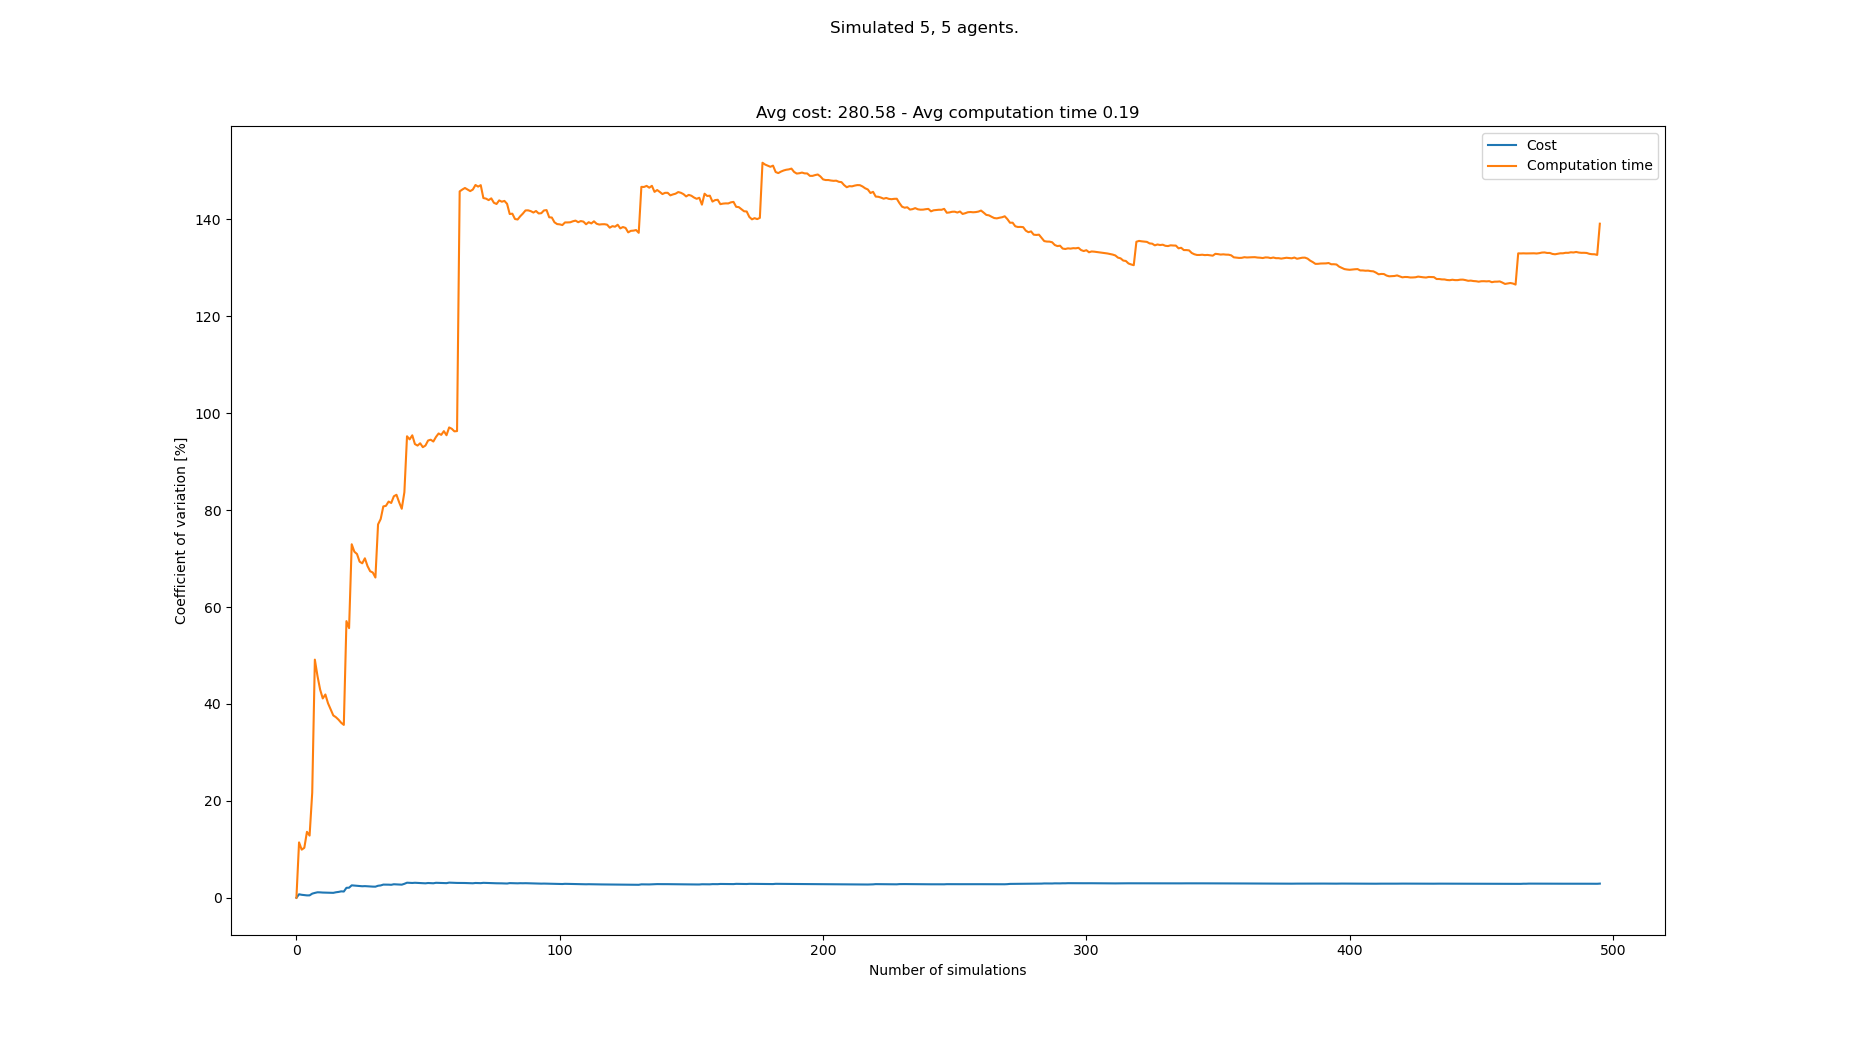

The table this chart was drawn from, first rows:
starts, goals, Cost, Cost_var, Cost_mean, Cost_std, Computation time, Computation time_var, Computation time_mean, Computation time_std
[(6, 0), (3, 0), (5, 0), (0, 0), (7, 0),…, [(6, 21), (1, 21), (5, 21), (7, 21), (0,…, 277, 0.0, 277.0, 0.0, 0.07339, 0.0, 0.07339, 0.0
[(5, 0), (8, 0), (0, 0), (1, 0), (2, 0),…, [(1, 21), (6, 21), (7, 21), (8, 21), (3,…, 281, 0.7168, 279.0, 2.0, 0.09233, 11.43, 0.08286, 0.009468
[(0, 0), (7, 0), (8, 0), (6, 0), (2, 0),…, [(2, 21), (1, 21), (7, 21), (5, 21), (0,…, 278, 0.6099, 278.7, 1.7, 0.07801, 9.923, 0.08124, 0.008062
[(4, 0), (6, 0), (0, 0), (3, 0), (2, 0),…, [(0, 21), (3, 21), (6, 21), (1, 21), (7,…, 278, 0.5386, 278.5, 1.5, 0.09316, 10.31, 0.08422, 0.008681
[(7, 0), (8, 0), (5, 0), (2, 0), (3, 0),…, [(8, 21), (3, 21), (0, 21), (5, 21), (1,…, 278, 0.4872, 278.4, 1.356, 0.1074, 13.61, 0.08886, 0.01209
[(5, 0), (6, 0), (7, 0), (1, 0), (4, 0),…, [(4, 21), (0, 21), (2, 21), (3, 21), (6,…, 280, 0.4932, 278.7, 1.374, 0.09848, 12.83, 0.09046, 0.0116
[(5, 0), (2, 0), (4, 0), (6, 0), (7, 0),…, [(0, 21), (6, 21), (2, 21), (7, 21), (3,…, 273, 0.8479, 277.9, 2.356, 0.04813, 21.68, 0.08441, 0.0183
[(4, 0), (2, 0), (1, 0), (0, 0), (3, 0),…, [(8, 21), (3, 21), (1, 21), (5, 21), (4,…, 283, 0.9996, 278.5, 2.784, 0.2273, 49.14, 0.1023, 0.05026
[(3, 0), (2, 0), (7, 0), (6, 0), (0, 0),…, [(4, 21), (7, 21), (0, 21), (2, 21), (8,…, 284, 1.126, 279.1, 3.143, 0.1205, 45.76, 0.1043, 0.04773
[(3, 0), (7, 0), (6, 0), (2, 0), (4, 0),…, [(7, 21), (4, 21), (0, 21), (6, 21), (1,…, 282, 1.111, 279.4, 3.105, 0.1276, 42.97, 0.1066, 0.04582
[(8, 0), (0, 0), (1, 0), (5, 0), (4, 0),…, [(6, 21), (1, 21), (3, 21), (8, 21), (2,…, 281, 1.072, 279.5, 2.996, 0.1024, 41.13, 0.1062, 0.0437
[(1, 0), (0, 0), (8, 0), (5, 0), (2, 0),…, [(7, 21), (1, 21), (5, 21), (8, 21), (4,…, 277, 1.057, 279.3, 2.953, 0.06725, 41.95, 0.103, 0.0432
[(0, 0), (6, 0), (1, 0), (5, 0), (7, 0),…, [(5, 21), (6, 21), (7, 21), (0, 21), (8,…, 278, 1.024, 279.2, 2.86, 0.1099, 40.14, 0.1035, 0.04155
[(8, 0), (1, 0), (0, 0), (2, 0), (4, 0),…, [(7, 21), (6, 21), (2, 21), (8, 21), (4,…, 283, 1.045, 279.5, 2.922, 0.09774, 38.86, 0.1031, 0.04007
[(5, 0), (2, 0), (4, 0), (1, 0), (6, 0),…, [(1, 21), (6, 21), (4, 21), (7, 21), (5,…, 279, 1.011, 279.5, 2.825, 0.0998, 37.63, 0.1029, 0.03872
[(1, 0), (5, 0), (8, 0), (6, 0), (4, 0),…, [(3, 21), (2, 21), (0, 21), (5, 21), (8,…, 286, 1.129, 279.9, 3.16, 0.155, 37.26, 0.1061, 0.03955
[(3, 0), (4, 0), (6, 0), (0, 0), (7, 0),…, [(4, 21), (8, 21), (2, 21), (3, 21), (6,…, 274, 1.203, 279.5, 3.363, 0.08791, 36.75, 0.1051, 0.03861
[(6, 0), (2, 0), (7, 0), (0, 0), (1, 0),…, [(2, 21), (8, 21), (4, 21), (0, 21), (3,…, 287, 1.318, 279.9, 3.689, 0.1485, 36.11, 0.1075, 0.03882
[(5, 0), (4, 0), (6, 0), (8, 0), (3, 0),…, [(4, 21), (0, 21), (6, 21), (5, 21), (3,…, 281, 1.285, 280.0, 3.598, 0.1548, 35.67, 0.11, 0.03923
[(5, 0), (3, 0), (0, 0), (4, 0), (8, 0),…, [(5, 21), (3, 21), (8, 21), (2, 21), (7,…, 301, 2.052, 281.1, 5.766, 0.382, 57.09, 0.1236, 0.07055
[(6, 0), (8, 0), (7, 0), (0, 0), (1, 0),…, [(7, 21), (1, 21), (4, 21), (3, 21), (6,…, 274, 2.075, 280.7, 5.824, 0.1275, 55.64, 0.1238, 0.06886
[(4, 0), (7, 0), (8, 0), (3, 0), (0, 0),…, [(8, 21), (0, 21), (4, 21), (6, 21), (3,…, 302, 2.561, 281.7, 7.214, 0.4959, 72.95, 0.1407, 0.1026
[(6, 0), (8, 0), (2, 0), (5, 0), (7, 0),…, [(0, 21), (7, 21), (4, 21), (5, 21), (1,…, 282, 2.505, 281.7, 7.055, 0.1377, 71.42, 0.1405, 0.1004
[(7, 0), (5, 0), (2, 0), (0, 0), (1, 0),…, [(2, 21), (7, 21), (6, 21), (8, 21), (3,…, 278, 2.467, 281.5, 6.946, 0.1021, 70.94, 0.1389, 0.09857
[(6, 0), (1, 0), (4, 0), (8, 0), (5, 0),…, [(3, 21), (8, 21), (4, 21), (1, 21), (5,…, 282, 2.417, 281.6, 6.806, 0.2734, 69.36, 0.1443, 0.1001
[(7, 0), (0, 0), (5, 0), (4, 0), (1, 0),…, [(0, 21), (6, 21), (7, 21), (5, 21), (2,…, 280, 2.373, 281.5, 6.681, 0.1022, 69.02, 0.1427, 0.09849
[(2, 0), (4, 0), (1, 0), (0, 0), (7, 0),…, [(2, 21), (7, 21), (3, 21), (4, 21), (6,…, 273, 2.4, 281.2, 6.75, 0.06147, 70.05, 0.1397, 0.09786
[(0, 0), (6, 0), (7, 0), (2, 0), (8, 0),…, [(8, 21), (7, 21), (5, 21), (3, 21), (1,…, 284, 2.364, 281.3, 6.649, 0.1631, 68.45, 0.1405, 0.0962
[(8, 0), (6, 0), (0, 0), (2, 0), (7, 0),…, [(4, 21), (7, 21), (0, 21), (2, 21), (6,…, 280, 2.324, 281.2, 6.537, 0.1335, 67.38, 0.1403, 0.09453
[(1, 0), (4, 0), (6, 0), (2, 0), (5, 0),…, [(3, 21), (1, 21), (6, 21), (8, 21), (7,…, 285, 2.297, 281.4, 6.463, 0.3145, 67.12, 0.1461, 0.09806
[(8, 0), (7, 0), (2, 0), (5, 0), (1, 0),…, [(8, 21), (3, 21), (0, 21), (1, 21), (4,…, 276, 2.286, 281.2, 6.428, 0.1425, 66.09, 0.146, 0.09647
[(4, 0), (8, 0), (5, 0), (7, 0), (3, 0),…, [(6, 21), (3, 21), (8, 21), (7, 21), (0,…, 298, 2.474, 281.7, 6.97, 0.5988, 77.05, 0.1601, 0.1234
[(5, 0), (3, 0), (2, 0), (6, 0), (8, 0),…, [(4, 21), (1, 21), (2, 21), (3, 21), (0,…, 270, 2.542, 281.4, 7.151, 0.05837, 78.16, 0.157, 0.1227
[(5, 0), (2, 0), (4, 0), (3, 0), (7, 0),…, [(0, 21), (7, 21), (4, 21), (3, 21), (1,…, 299, 2.714, 281.9, 7.65, 0.5175, 80.76, 0.1676, 0.1354
[(0, 0), (7, 0), (5, 0), (8, 0), (3, 0),…, [(5, 21), (6, 21), (4, 21), (0, 21), (1,…, 274, 2.717, 281.7, 7.653, 0.09692, 80.88, 0.1656, 0.134
[(4, 0), (7, 0), (5, 0), (0, 0), (3, 0),…, [(2, 21), (1, 21), (0, 21), (3, 21), (5,…, 276, 2.701, 281.5, 7.603, 0.06481, 81.76, 0.1628, 0.1331
[(5, 0), (4, 0), (0, 0), (2, 0), (6, 0),…, [(2, 21), (0, 21), (7, 21), (1, 21), (3,…, 278, 2.673, 281.4, 7.521, 0.1131, 81.47, 0.1615, 0.1316
[(2, 0), (4, 0), (7, 0), (3, 0), (0, 0),…, [(3, 21), (8, 21), (5, 21), (4, 21), (1,…, 266, 2.783, 281.0, 7.82, 0.04272, 82.85, 0.1584, 0.1312
[(6, 0), (0, 0), (2, 0), (4, 0), (1, 0),…, [(7, 21), (5, 21), (6, 21), (1, 21), (4,…, 278, 2.753, 280.9, 7.734, 0.08216, 83.16, 0.1564, 0.1301
[(2, 0), (8, 0), (3, 0), (7, 0), (0, 0),…, [(1, 21), (0, 21), (4, 21), (5, 21), (6,…, 284, 2.723, 281.0, 7.652, 0.2042, 81.63, 0.1576, 0.1287
[(2, 0), (5, 0), (8, 0), (4, 0), (3, 0),…, [(1, 21), (8, 21), (5, 21), (4, 21), (2,…, 277, 2.7, 280.9, 7.583, 0.1916, 80.28, 0.1584, 0.1272
[(2, 0), (3, 0), (6, 0), (8, 0), (4, 0),…, [(4, 21), (6, 21), (5, 21), (2, 21), (7,…, 301, 2.877, 281.4, 8.095, 0.577, 83.69, 0.1684, 0.1409
[(6, 0), (8, 0), (7, 0), (2, 0), (4, 0),…, [(8, 21), (7, 21), (4, 21), (6, 21), (3,…, 305, 3.106, 281.9, 8.756, 0.885, 95.24, 0.1851, 0.1763
[(8, 0), (3, 0), (5, 0), (6, 0), (4, 0),…, [(8, 21), (4, 21), (7, 21), (0, 21), (5,…, 280, 3.072, 281.9, 8.661, 0.1501, 94.6, 0.1843, 0.1743
[(7, 0), (0, 0), (4, 0), (1, 0), (6, 0),…, [(2, 21), (8, 21), (4, 21), (6, 21), (1,…, 277, 3.05, 281.8, 8.594, 0.06305, 95.44, 0.1816, 0.1733
[(6, 0), (3, 0), (7, 0), (8, 0), (1, 0),…, [(4, 21), (7, 21), (2, 21), (5, 21), (0,…, 295, 3.09, 282.1, 8.716, 0.4166, 93.63, 0.1867, 0.1748
[(6, 0), (8, 0), (5, 0), (1, 0), (7, 0),…, [(5, 21), (6, 21), (2, 21), (1, 21), (3,…, 279, 3.062, 282.0, 8.634, 0.1312, 93.32, 0.1855, 0.1731
[(0, 0), (2, 0), (5, 0), (1, 0), (3, 0),…, [(8, 21), (7, 21), (1, 21), (4, 21), (5,…, 281, 3.03, 282, 8.545, 0.08076, 93.79, 0.1833, 0.1719
[(2, 0), (5, 0), (0, 0), (8, 0), (6, 0),…, [(5, 21), (7, 21), (2, 21), (1, 21), (8,…, 283, 3, 282.0, 8.459, 0.169, 92.99, 0.183, 0.1702
[(7, 0), (6, 0), (0, 0), (4, 0), (2, 0),…, [(0, 21), (5, 21), (7, 21), (4, 21), (2,…, 287, 2.979, 282.1, 8.403, 0.08724, 93.32, 0.1811, 0.169
[(8, 0), (5, 0), (7, 0), (1, 0), (6, 0),…, [(8, 21), (1, 21), (0, 21), (7, 21), (3,…, 267, 3.045, 281.8, 8.58, 0.04586, 94.36, 0.1785, 0.1684
[(6, 0), (3, 0), (8, 0), (7, 0), (0, 0),…, [(4, 21), (2, 21), (5, 21), (6, 21), (7,…, 280, 3.017, 281.8, 8.5, 0.09436, 94.53, 0.1768, 0.1672
[(0, 0), (2, 0), (3, 0), (1, 0), (6, 0),…, [(3, 21), (4, 21), (5, 21), (6, 21), (7,…, 280, 2.99, 281.7, 8.423, 0.1316, 94.15, 0.176, 0.1657
[(7, 0), (8, 0), (3, 0), (4, 0), (2, 0),…, [(4, 21), (5, 21), (3, 21), (2, 21), (0,…, 264, 3.085, 281.4, 8.681, 0.04641, 95.1, 0.1736, 0.1651
[(6, 0), (8, 0), (2, 0), (7, 0), (0, 0),…, [(1, 21), (0, 21), (8, 21), (5, 21), (7,…, 276, 3.068, 281.3, 8.632, 0.05771, 95.82, 0.1715, 0.1643
[(7, 0), (2, 0), (0, 0), (6, 0), (3, 0),…, [(7, 21), (2, 21), (4, 21), (0, 21), (3,…, 282, 3.041, 281.3, 8.555, 0.1217, 95.53, 0.1706, 0.163
[(7, 0), (6, 0), (1, 0), (0, 0), (3, 0),…, [(1, 21), (2, 21), (8, 21), (6, 21), (4,…, 273, 3.041, 281.2, 8.549, 0.05242, 96.29, 0.1685, 0.1623
[(3, 0), (2, 0), (4, 0), (7, 0), (0, 0),…, [(7, 21), (0, 21), (4, 21), (1, 21), (8,…, 283, 3.015, 281.2, 8.479, 0.1695, 95.45, 0.1685, 0.1609
[(3, 0), (2, 0), (5, 0), (7, 0), (6, 0),…, [(8, 21), (4, 21), (0, 21), (5, 21), (6,…, 301, 3.121, 281.5, 8.786, 0.6605, 97.06, 0.1769, 0.1717
[(4, 0), (3, 0), (2, 0), (1, 0), (0, 0),…, [(0, 21), (7, 21), (6, 21), (5, 21), (8,…, 282, 3.095, 281.6, 8.713, 0.1259, 96.78, 0.176, 0.1704
... 408 more rows
